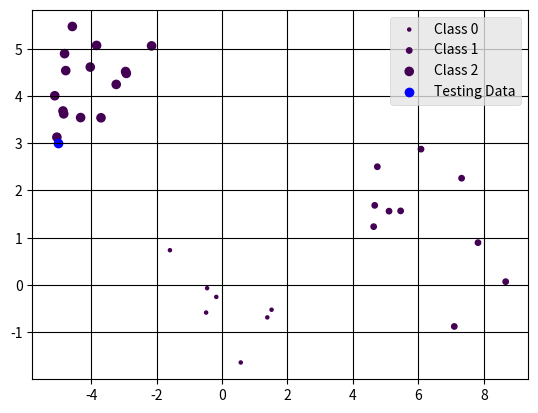

Recreate this plot in Python.
# -*- coding: utf-8 -*-
"""
Created on Fri Sep 20 18:38:07 2019

[redacted]
"""

import numpy as np
from matplotlib import pyplot as plt
from matplotlib import style

def generate_data():
    N0 = 7      #Number of observations in the first class
    N1 = 10     #Number of observations in the second class
    N2 = 15     #Number of observations in the third class
    class0 = np.random.randn(N0, 2)
    target0 = np.zeros(N0)
    class1 = 1.5*np.random.randn(N1, 2) + np.array([7, 2])
    target1 = np.ones(N1)
    class2 = 0.8*np.random.randn(N2, 2) + np.array([-4, 4])
    target2 = 2*np.ones(N2)
    dataset = np.concatenate((np.concatenate((class0, class1)), class2))
    targets = np.concatenate((np.concatenate((target0, target1)), target2))
    class_lengh = [N0, N1, N2]
    return dataset, targets, class_lengh

def LVQ_initialization(dataset, targets, class_lengh):
# =============================================================================
#     Initial Codebook: Contains two vectors of each class
#     labelbook: Contains the labels of the observations contained in Codebook
#     N: is the total number of observation
#     M: is the number of features
# =============================================================================
    N, M = dataset.shape
    codebook = []
    labelbook = []
    start = 0
    stop = 0
    for i,  Ni in enumerate(class_lengh):
        stop += Ni
        index = np.random.randint(start, stop, size=2)
        codebook.append(dataset[index, :])
        start += Ni
        labelbook.append(i)
        labelbook.append(i)
    
    codebook = np.reshape(np.array(codebook) , (2*len(class_lengh),M))   
    return codebook, labelbook
    
def update_codebook(codebook, labelbook, dataset, targets, LearningRate):
    N = len(dataset)
    l = len(codebook)
    for i in range(N):
        distances = np.zeros(l)  
        for j in range(l):
            distances[j] = np.linalg.norm(codebook[j]-dataset[i])
        index_ = np.argmin(distances)
        if labelbook[index_] == targets[i]:
            codebook[index_] = codebook[index_] + LearningRate*(dataset[i] - codebook[index_])
        else:
            codebook[index_] = codebook[index_] - LearningRate*(dataset[i] - codebook[index_])
    
    return codebook

def LVQ_training(dataset, targets, class_lengh, alpha, epochs):
    codebook, labelbook = LVQ_initialization(dataset, targets, class_lengh)
    for epoch in range(epochs):
        LearningRate = alpha*(1-(epoch/epochs))
        codebook = update_codebook(codebook, labelbook, dataset, targets, LearningRate)

    return codebook, labelbook

def LVQ_predicting(codebook, labelbook, datum):
    l, c = best_matching_unit.shape
    distances = np.zeros(l)  
    for i in range(l):
        distances[i] = np.linalg.norm(best_matching_unit[i] - datum)
    index_ = np.argmin(distances)
    predicted_class = labelbook[index_]
    
    return predicted_class

def plot_2D_training_data(dataset, targets, class_lengh, plt):
    start = 0
    for i, Ni in enumerate(class_lengh):
        labeli = 'Class ' + str(i)
        plt.scatter(dataset[start : start+Ni, 0], dataset[start : start+Ni, 1], c=targets[start : start+Ni], s= i*Ni+5, label=labeli)
        start += Ni
        

if __name__ == '__main__':
    """__________Get the data__________"""
    dataset, targets, class_lengh = generate_data()
    """__________Train the Model_______"""
    best_matching_unit, labelbook = LVQ_training(dataset, targets, class_lengh, alpha=0.3, epochs=50)
    
    """________Test the Model__________"""
    datum = [-5.0, 3.0]
    belongs_to = LVQ_predicting( best_matching_unit, labelbook, datum)
    print(datum, ' belongs to class ', belongs_to)
    
    plot_2D_training_data(dataset, targets, class_lengh, plt)
    """__Plot testing_datum in blue___"""
    plt.scatter(datum[0], datum[1], color='blue', label='Testing Data')
    style.use('ggplot')
    plt.grid(True, color='k')
    plt.legend()
    plt.show()
    